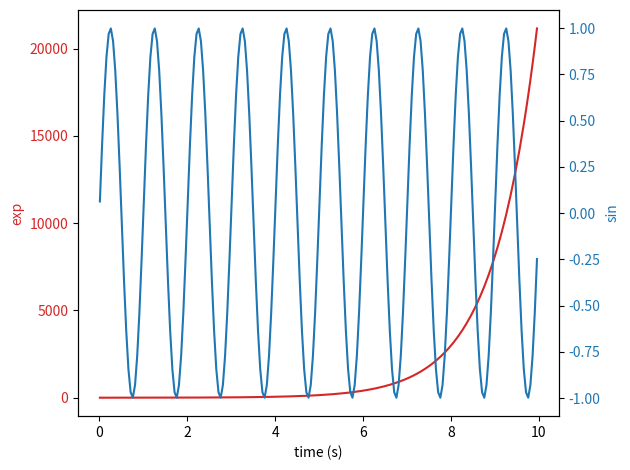

The matplotlib source for this figure:
"""
===========================
Plots with different scales
===========================

Two plots on the same Axes with different left and right scales.

The trick is to use *two different Axes* that share the same *x* axis.
You can use separate `matplotlib.ticker` formatters and locators as
desired since the two Axes are independent.

Such Axes are generated by calling the `.Axes.twinx` method. Likewise,
`.Axes.twiny` is available to generate Axes that share a *y* axis but
have different top and bottom scales.
"""
import matplotlib.pyplot as plt
import numpy as np

# Create some mock data
t = np.arange(0.01, 10.0, 0.05) #Generate array(numbers in row) start from 0.1 to 10.0 with interval 0.1.
print(t) 
data1 = np.exp(t)
data2 = np.sin(2 * np.pi * t)

fig, ax1 = plt.subplots()

color = 'tab:red'
ax1.set_xlabel('time (s)')
ax1.set_ylabel('exp', color=color)
ax1.plot(t, data1, color=color)
ax1.tick_params(axis='y', labelcolor=color)

ax2 = ax1.twinx()  # instantiate a second Axes that shares the same x-axis

color = 'tab:blue'
ax2.set_ylabel('sin', color=color)  # we already handled the x-label with ax1
ax2.plot(t, data2, color=color)
ax2.tick_params(axis='y', labelcolor=color)

fig.tight_layout()  # otherwise the right y-label is slightly clipped
plt.show()

# %%
#
# .. admonition:: References
#
#    The use of the following functions, methods, classes and modules is shown
#    in this example:
#
#    - `matplotlib.axes.Axes.twinx` / `matplotlib.pyplot.twinx`
#    - `matplotlib.axes.Axes.twiny` / `matplotlib.pyplot.twiny`
#    - `matplotlib.axes.Axes.tick_params` / `matplotlib.pyplot.tick_params`
